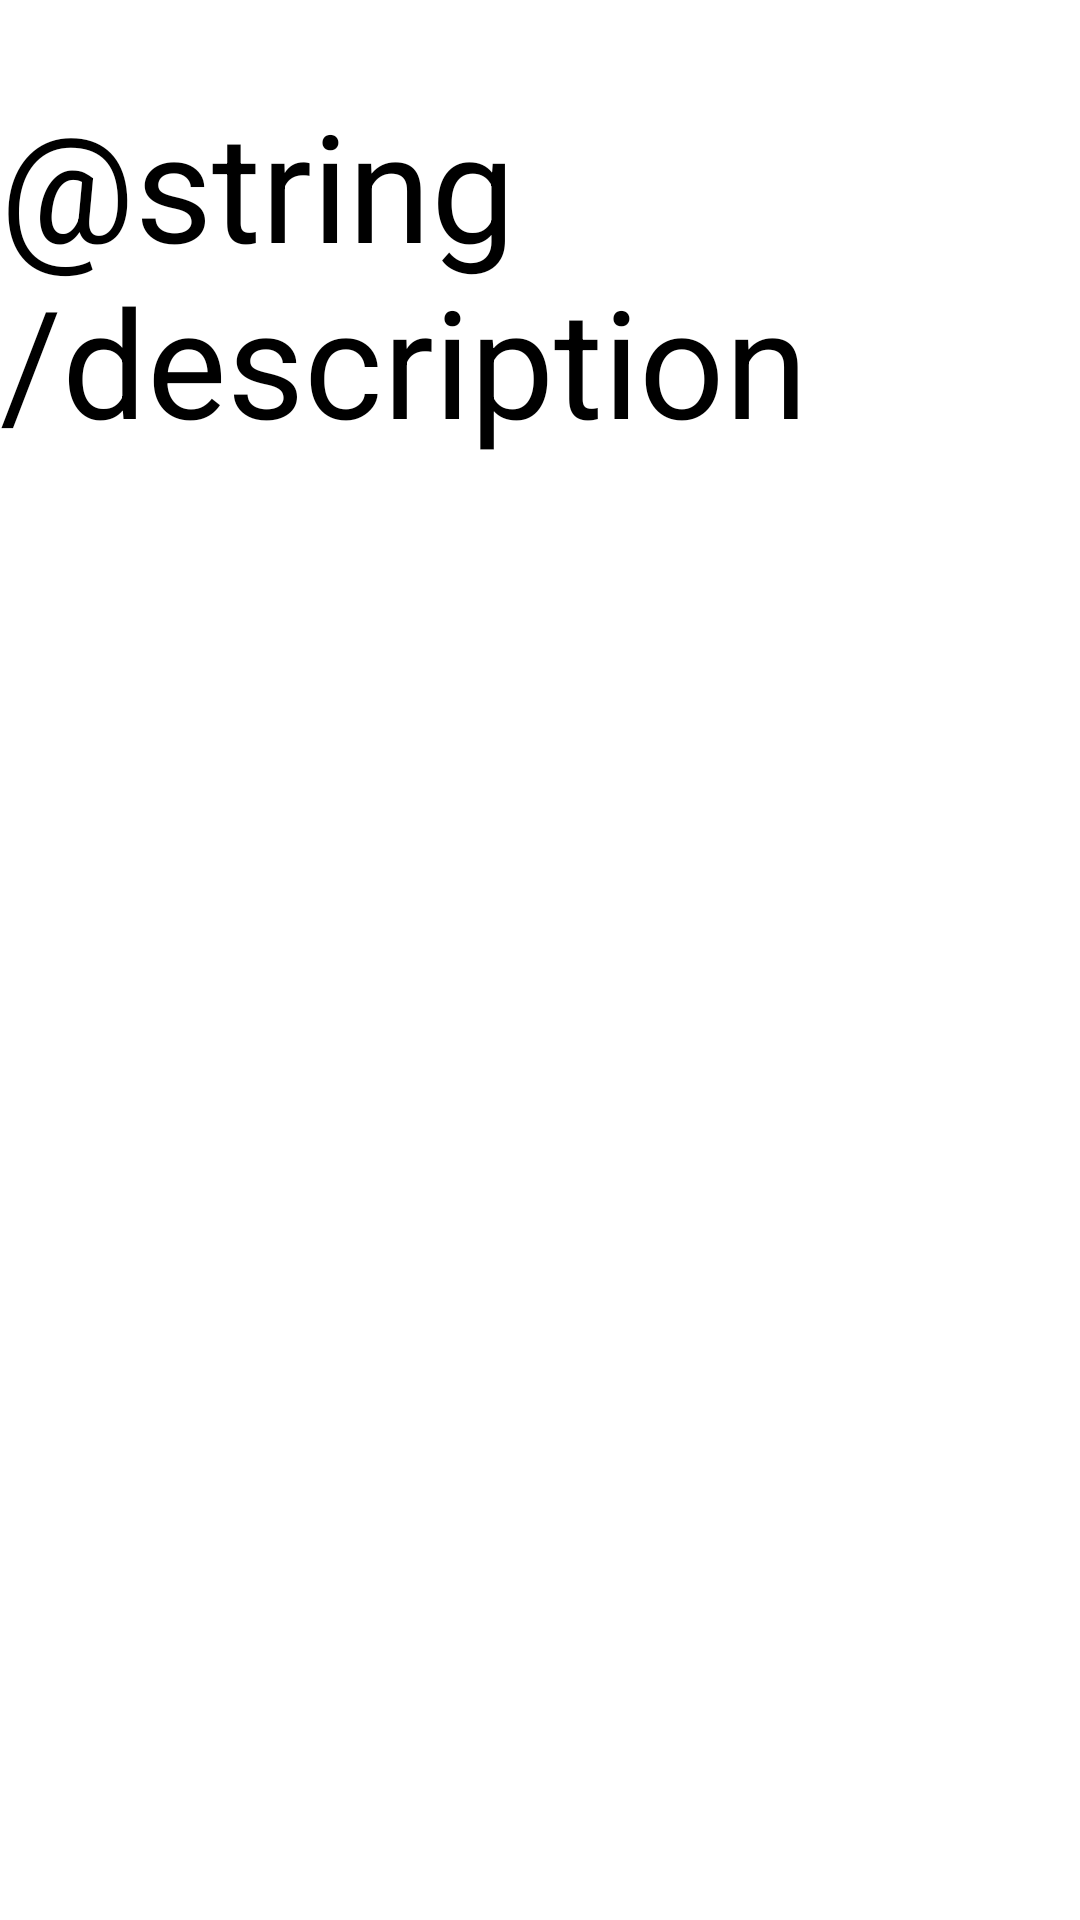

Write the Android layout XML for this screen, with the resource values it uses.
<!-- AndroidManifest.xml: application theme CustomAppTheme -->
<!-- res/layout/activity_description.xml -->
<?xml version="1.0" encoding="utf-8"?>
<LinearLayout xmlns:android="http://schemas.android.com/apk/res/android"
    xmlns:app="http://schemas.android.com/apk/res-auto"
    xmlns:tools="http://schemas.android.com/tools"
    android:layout_width="match_parent"
    android:layout_height="match_parent"
    tools:context=".questiontextActivity"
    android:orientation="vertical"
    android:background="@color/peach">


    <TextView
        android:id="@+id/image_caption"
        android:layout_width="wrap_content"
        android:layout_height="wrap_content"
        android:layout_gravity="center_horizontal"
        android:layout_marginTop="14dp"
        android:paddingTop="14dp"
        android:text="@string/description"
        android:textSize="50sp" />
</LinearLayout>
<!-- resources referenced by this layout -->
<resources>

</resources>
